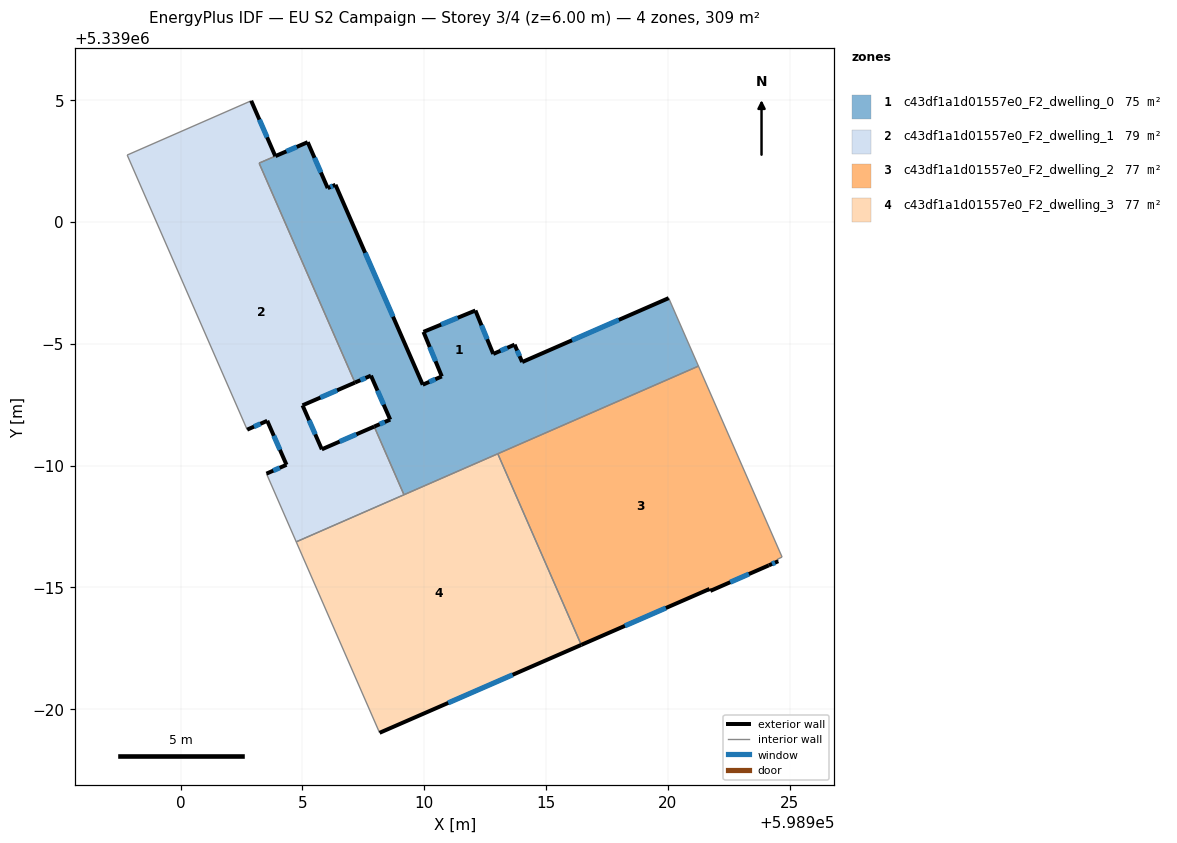
=== STOREY PLAN SPEC (per zone: floor XY polygon, exterior-wall plan segments, windows/doors) ===
zone 1: c43df1a1d01557e0_F2_dwelling_0  (75.5 m²)
  floor: (598920.04, 5338996.88) (598921.26, 5338994.08) (598909.17, 5338988.80) (598907.95, 5338991.60) (598908.60, 5338991.89) (598907.81, 5338993.69) (598907.16, 5338993.41) (598903.22, 5339002.42) (598905.22, 5339003.28) (598906.04, 5339001.39) (598906.36, 5339001.53) (598909.94, 5338993.32) (598910.72, 5338993.66) (598909.97, 5338995.49) (598912.10, 5338996.37) (598912.83, 5338994.58) (598913.71, 5338994.96) (598914.02, 5338994.25)
  exterior wall: (598905.22, 5339003.28) – (598903.89, 5339002.71)  [1.4 m]
    window: (598904.77, 5339003.08) – (598904.34, 5339002.90)  [0.4 m²]
  exterior wall: (598906.04, 5339001.39) – (598905.22, 5339003.28)  [2.1 m]
    window: (598905.76, 5339002.03) – (598905.50, 5339002.64)  [0.6 m²]
  exterior wall: (598906.36, 5339001.53) – (598906.04, 5339001.39)  [0.3 m]
    window: (598906.25, 5339001.48) – (598906.15, 5339001.44)  [0.1 m²]
  exterior wall: (598909.94, 5338993.32) – (598906.36, 5339001.53)  [9.0 m]
    window: (598908.72, 5338996.11) – (598907.57, 5338998.73)  [2.7 m²]
  exterior wall: (598910.72, 5338993.66) – (598909.94, 5338993.32)  [0.9 m]
    window: (598910.45, 5338993.54) – (598910.20, 5338993.44)  [0.3 m²]
  exterior wall: (598909.97, 5338995.49) – (598910.72, 5338993.66)  [2.0 m]
    window: (598910.22, 5338994.87) – (598910.47, 5338994.28)  [0.6 m²]
  exterior wall: (598912.10, 5338996.37) – (598909.97, 5338995.49)  [2.3 m]
    window: (598911.37, 5338996.07) – (598910.69, 5338995.79)  [0.7 m²]
  exterior wall: (598912.83, 5338994.58) – (598912.10, 5338996.37)  [1.9 m]
    window: (598912.58, 5338995.19) – (598912.35, 5338995.76)  [0.6 m²]
  exterior wall: (598913.71, 5338994.96) – (598912.83, 5338994.58)  [1.0 m]
    window: (598913.41, 5338994.84) – (598913.13, 5338994.71)  [0.3 m²]
  exterior wall: (598914.02, 5338994.25) – (598913.71, 5338994.96)  [0.8 m]
    window: (598913.91, 5338994.49) – (598913.82, 5338994.72)  [0.2 m²]
  exterior wall: (598920.04, 5338996.88) – (598914.02, 5338994.25)  [6.6 m]
    window: (598917.99, 5338995.98) – (598916.07, 5338995.14)  [2.0 m²]
  exterior wall: (598908.60, 5338991.89) – (598907.95, 5338991.60)  [0.7 m]
    window: (598908.38, 5338991.79) – (598908.17, 5338991.70)  [0.2 m²]
  exterior wall: (598907.81, 5338993.69) – (598908.60, 5338991.89)  [2.0 m]
    window: (598908.08, 5338993.08) – (598908.33, 5338992.50)  [0.6 m²]
  exterior wall: (598907.16, 5338993.41) – (598907.81, 5338993.69)  [0.7 m]
    window: (598907.38, 5338993.50) – (598907.59, 5338993.60)  [0.2 m²]
  interior walls: 6
zone 2: c43df1a1d01557e0_F2_dwelling_1  (79.1 m²)
  floor: (598903.89, 5339002.70) (598903.22, 5339002.42) (598907.16, 5338993.41) (598905.00, 5338992.47) (598905.80, 5338990.67) (598907.95, 5338991.60) (598909.17, 5338988.80) (598904.74, 5338986.87) (598903.52, 5338989.67) (598904.35, 5338990.03) (598903.56, 5338991.84) (598902.73, 5338991.47) (598897.81, 5339002.75) (598902.90, 5339004.98)
  exterior wall: (598902.73, 5338991.47) – (598903.56, 5338991.84)  [0.9 m]
    window: (598903.01, 5338991.60) – (598903.27, 5338991.72)  [0.3 m²]
  exterior wall: (598903.89, 5339002.70) – (598902.90, 5339004.98)  [2.5 m]
    window: (598903.55, 5339003.48) – (598903.23, 5339004.20)  [0.8 m²]
  exterior wall: (598905.00, 5338992.47) – (598907.16, 5338993.41)  [2.3 m]
    window: (598905.74, 5338992.79) – (598906.42, 5338993.09)  [0.7 m²]
  exterior wall: (598905.80, 5338990.67) – (598905.00, 5338992.47)  [2.0 m]
    window: (598905.53, 5338991.28) – (598905.27, 5338991.86)  [0.6 m²]
  exterior wall: (598907.95, 5338991.60) – (598905.80, 5338990.67)  [2.3 m]
    window: (598907.21, 5338991.28) – (598906.53, 5338990.99)  [0.7 m²]
  exterior wall: (598904.35, 5338990.03) – (598903.52, 5338989.67)  [0.9 m]
    window: (598904.07, 5338989.91) – (598903.80, 5338989.79)  [0.3 m²]
  exterior wall: (598903.56, 5338991.84) – (598904.35, 5338990.03)  [2.0 m]
    window: (598903.82, 5338991.22) – (598904.08, 5338990.65)  [0.6 m²]
  interior walls: 7
zone 3: c43df1a1d01557e0_F2_dwelling_2  (77.3 m²)
  floor: (598921.26, 5338994.08) (598924.69, 5338986.25) (598924.50, 5338986.15) (598924.53, 5338986.08) (598924.15, 5338985.91) (598921.74, 5338984.86) (598921.71, 5338984.94) (598916.45, 5338982.64) (598913.02, 5338990.49)
  exterior wall: (598921.74, 5338984.86) – (598924.15, 5338985.91)  [2.6 m]
    window: (598922.56, 5338985.21) – (598923.33, 5338985.55)  [0.8 m²]
  exterior wall: (598921.71, 5338984.94) – (598921.74, 5338984.86)  [0.1 m]
  exterior wall: (598916.45, 5338982.64) – (598921.71, 5338984.94)  [5.7 m]
    window: (598918.24, 5338983.42) – (598919.92, 5338984.15)  [1.8 m²]
  exterior wall: (598924.15, 5338985.91) – (598924.53, 5338986.08)  [0.4 m]
    window: (598924.28, 5338985.96) – (598924.40, 5338986.02)  [0.1 m²]
  interior walls: 5
zone 4: c43df1a1d01557e0_F2_dwelling_3  (77.3 m²)
  floor: (598913.02, 5338990.49) (598916.45, 5338982.64) (598908.17, 5338979.03) (598904.74, 5338986.87)
  exterior wall: (598908.17, 5338979.03) – (598916.45, 5338982.64)  [9.0 m]
    window: (598910.98, 5338980.26) – (598913.63, 5338981.41)  [2.8 m²]
  interior walls: 4

=== DERIVED (storey summary) ===
Building: EU S2 Campaign
Storey: 3 of 4  (floor level z = 6.00 m)
Storey gross floor area: 309.1 m²
Zones on this storey: 4
  - c43df1a1d01557e0_F2_dwelling_0: floor 75.5 m²; exterior wall 31.6 m (94.7 m²); 14 window(s) 9.7 m²; WWR 10.2%
  - c43df1a1d01557e0_F2_dwelling_1: floor 79.1 m²; exterior wall 12.9 m (38.7 m²); 7 window(s) 4.0 m²; WWR 10.2%
  - c43df1a1d01557e0_F2_dwelling_2: floor 77.3 m²; exterior wall 8.9 m (26.6 m²); 3 window(s) 2.7 m²; WWR 10.1%
  - c43df1a1d01557e0_F2_dwelling_3: floor 77.3 m²; exterior wall 9.0 m (27.1 m²); 1 window(s) 2.8 m²; WWR 10.2%
Zone adjacency (shared interzone walls):
  - c43df1a1d01557e0_F2_dwelling_0 ↔ c43df1a1d01557e0_F2_dwelling_1
  - c43df1a1d01557e0_F2_dwelling_0 ↔ c43df1a1d01557e0_F2_dwelling_2
  - c43df1a1d01557e0_F2_dwelling_0 ↔ c43df1a1d01557e0_F2_dwelling_3
  - c43df1a1d01557e0_F2_dwelling_1 ↔ c43df1a1d01557e0_F2_dwelling_3
  - c43df1a1d01557e0_F2_dwelling_2 ↔ c43df1a1d01557e0_F2_dwelling_3